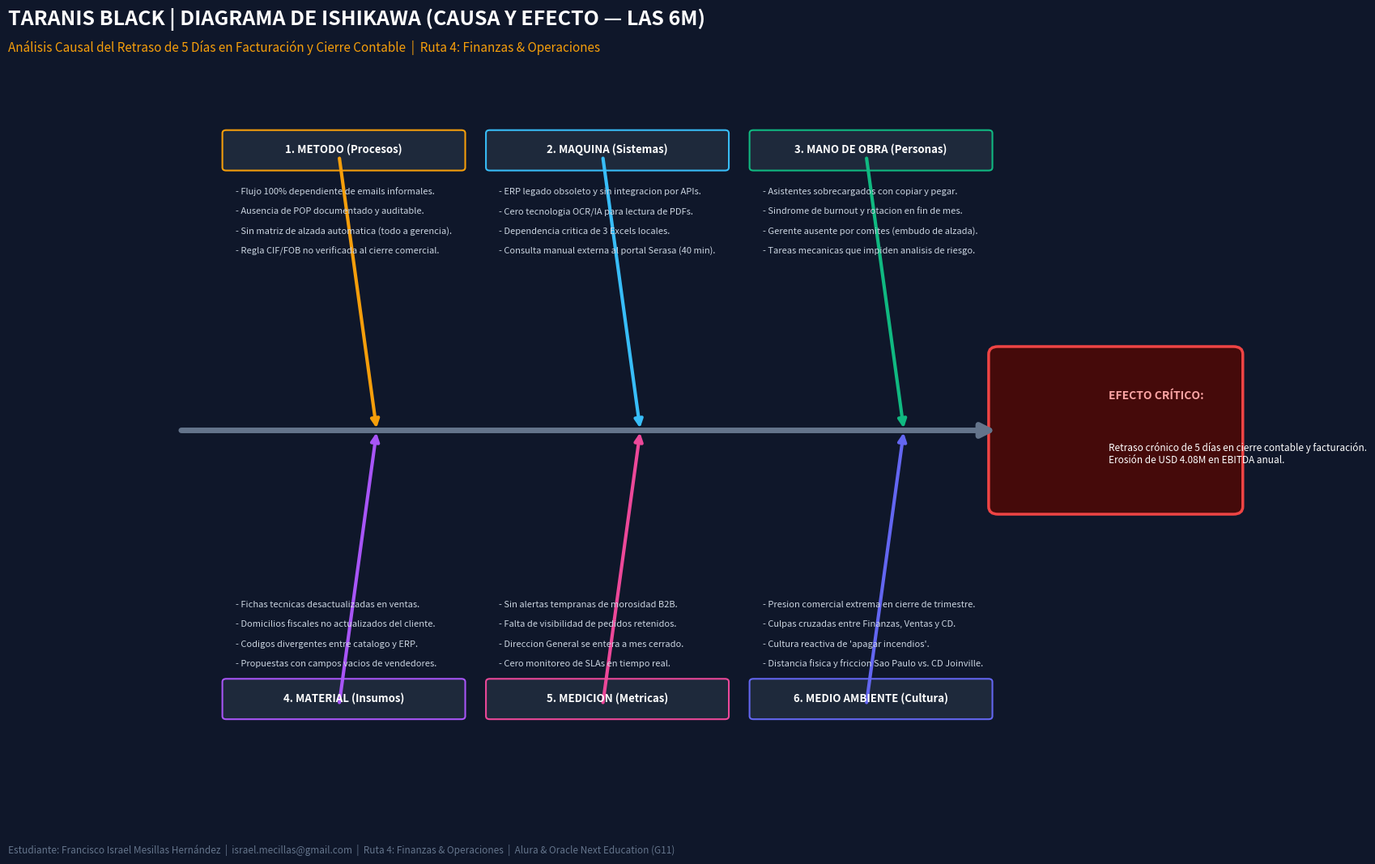

Write Python code to recreate this figure.
# -*- coding: utf-8 -*-
"""
Generador de la imagen ejecutiva del Diagrama de Ishikawa (6M) para Taranis Black
"""
import matplotlib.pyplot as plt
import matplotlib.patches as patches
import textwrap

def render_ishikawa():
    fig, ax = plt.subplots(figsize=(18, 11), dpi=300)
    fig.patch.set_facecolor('#0f172a')
    ax.set_facecolor('#0f172a')

    # Title
    fig.text(0.04, 0.95, "TARANIS BLACK | DIAGRAMA DE ISHIKAWA (CAUSA Y EFECTO — LAS 6M)", 
             fontsize=18, fontweight='bold', color='#ffffff', family='sans-serif')
    fig.text(0.04, 0.92, "Análisis Causal del Retraso de 5 Días en Facturación y Cierre Contable  |  Ruta 4: Finanzas & Operaciones", 
             fontsize=11, color='#f59e0b', family='sans-serif')

    # Spine (Central Arrow)
    ax.annotate('', xy=(9.2, 5.0), xytext=(0.5, 5.0),
                arrowprops=dict(arrowstyle="-|>", color='#64748b', lw=5, mutation_scale=25))

    # Effect Box (Fish Head)
    head_box = patches.FancyBboxPatch((9.2, 4.0), 2.5, 2.0, boxstyle="round,pad=0.1",
                                      fc='#450a0a', ec='#ef4444', lw=2.5)
    ax.add_patch(head_box)
    
    fig.text(0.795, 0.53, "EFECTO CRÍTICO:", fontsize=10, fontweight='bold', color='#fca5a5', family='sans-serif')
    ef_text = "Retraso crónico de 5 días en cierre contable y facturación.\nErosión de USD 4.08M en EBITDA anual."
    fig.text(0.795, 0.46, ef_text, fontsize=8.5, color='#ffffff', family='sans-serif', wrap=True)

    # 6 Branches (3 Top, 3 Bottom)
    # Top: Método (x=2.2), Máquina (x=5.0), Mano de Obra (x=7.8)
    # Bottom: Material (x=2.2), Medición (x=5.0), Medio Ambiente (x=7.8)
    
    categories = [
        # Top 3
        {
            "name": "1. METODO (Procesos)",
            "x_start": 1.2, "y_start": 8.6, "x_end": 2.6, "y_end": 5.0,
            "color": "#f59e0b",
            "causes": [
                "- Flujo 100% dependiente de emails informales.",
                "- Ausencia de POP documentado y auditable.",
                "- Sin matriz de alzada automatica (todo a gerencia).",
                "- Regla CIF/FOB no verificada al cierre comercial."
            ]
        },
        {
            "name": "2. MAQUINA (Sistemas)",
            "x_start": 4.0, "y_start": 8.6, "x_end": 5.4, "y_end": 5.0,
            "color": "#38bdf8",
            "causes": [
                "- ERP legado obsoleto y sin integracion por APIs.",
                "- Cero tecnologia OCR/IA para lectura de PDFs.",
                "- Dependencia critica de 3 Excels locales.",
                "- Consulta manual externa al portal Serasa (40 min)."
            ]
        },
        {
            "name": "3. MANO DE OBRA (Personas)",
            "x_start": 6.8, "y_start": 8.6, "x_end": 8.2, "y_end": 5.0,
            "color": "#10b981",
            "causes": [
                "- Asistentes sobrecargados con copiar y pegar.",
                "- Sindrome de burnout y rotacion en fin de mes.",
                "- Gerente ausente por comites (embudo de alzada).",
                "- Tareas mecanicas que impiden analisis de riesgo."
            ]
        },
        # Bottom 3
        {
            "name": "4. MATERIAL (Insumos)",
            "x_start": 1.2, "y_start": 1.4, "x_end": 2.6, "y_end": 5.0,
            "color": "#a855f7",
            "causes": [
                "- Propuestas con campos vacios de vendedores.",
                "- Codigos divergentes entre catalogo y ERP.",
                "- Domicilios fiscales no actualizados del cliente.",
                "- Fichas tecnicas desactualizadas en ventas."
            ]
        },
        {
            "name": "5. MEDICION (Metricas)",
            "x_start": 4.0, "y_start": 1.4, "x_end": 5.4, "y_end": 5.0,
            "color": "#ec4899",
            "causes": [
                "- Cero monitoreo de SLAs en tiempo real.",
                "- Direccion General se entera a mes cerrado.",
                "- Falta de visibilidad de pedidos retenidos.",
                "- Sin alertas tempranas de morosidad B2B."
            ]
        },
        {
            "name": "6. MEDIO AMBIENTE (Cultura)",
            "x_start": 6.8, "y_start": 1.4, "x_end": 8.2, "y_end": 5.0,
            "color": "#6366f1",
            "causes": [
                "- Distancia fisica y friccion Sao Paulo vs. CD Joinville.",
                "- Cultura reactiva de 'apagar incendios'.",
                "- Culpas cruzadas entre Finanzas, Ventas y CD.",
                "- Presion comercial extrema en cierre de trimestre."
            ]
        }
    ]

    for cat in categories:
        # Branch line
        ax.annotate('', xy=(cat["x_end"], cat["y_end"]), xytext=(cat["x_start"] + 1.0, cat["y_start"]),
                    arrowprops=dict(arrowstyle="-|>", color=cat["color"], lw=3.0, mutation_scale=15))
        
        # Header Box
        h_box = patches.FancyBboxPatch((cat["x_start"] - 0.2, cat["y_start"] - 0.15), 2.5, 0.45,
                                       boxstyle="round,pad=0.04", fc='#1e293b', ec=cat["color"], lw=1.5)
        ax.add_patch(h_box)
        ax.text(cat["x_start"] + 1.05, cat["y_start"] + 0.08, cat["name"], 
                fontsize=9.5, fontweight='bold', color='#ffffff', ha='center', va='center', family='sans-serif')
        
        # Causes text block
        text_y = cat["y_start"] - 0.5 if cat["y_start"] > 5 else cat["y_start"] + 0.5
        y_step = -0.26 if cat["y_start"] > 5 else 0.26
        
        for c_idx, cause in enumerate(cat["causes"]):
            cy = text_y + c_idx * y_step
            ax.text(cat["x_start"] - 0.1, cy, cause, fontsize=8, color='#cbd5e1', family='sans-serif')

    ax.set_xlim(0, 12)
    ax.set_ylim(0.5, 9.5)
    ax.axis('off')

    # Footer
    fig.text(0.04, 0.02, "Estudiante: Francisco Israel Mesillas Hernández  |  israel.mecillas@gmail.com  |  Ruta 4: Finanzas & Operaciones  |  Alura & Oracle Next Education (G11)", 
             fontsize=8.5, color='#64748b', family='sans-serif')

    out1 = r"C:\Users\52477\Desktop\challengeAIbuilder\diagrama_ishikawa_taranis_black.png"
    out2 = r"C:\Users\52477\Desktop\challengeAIbuilder\02_Diagnostico_Lean_Operaciones\diagrama_ishikawa_taranis_black.png"
    plt.savefig(out1, dpi=300, bbox_inches='tight', facecolor=fig.get_facecolor())
    plt.savefig(out2, dpi=300, bbox_inches='tight', facecolor=fig.get_facecolor())
    plt.close()
    print("Ishikawa Image generated successfully!")

if __name__ == '__main__':
    render_ishikawa()
